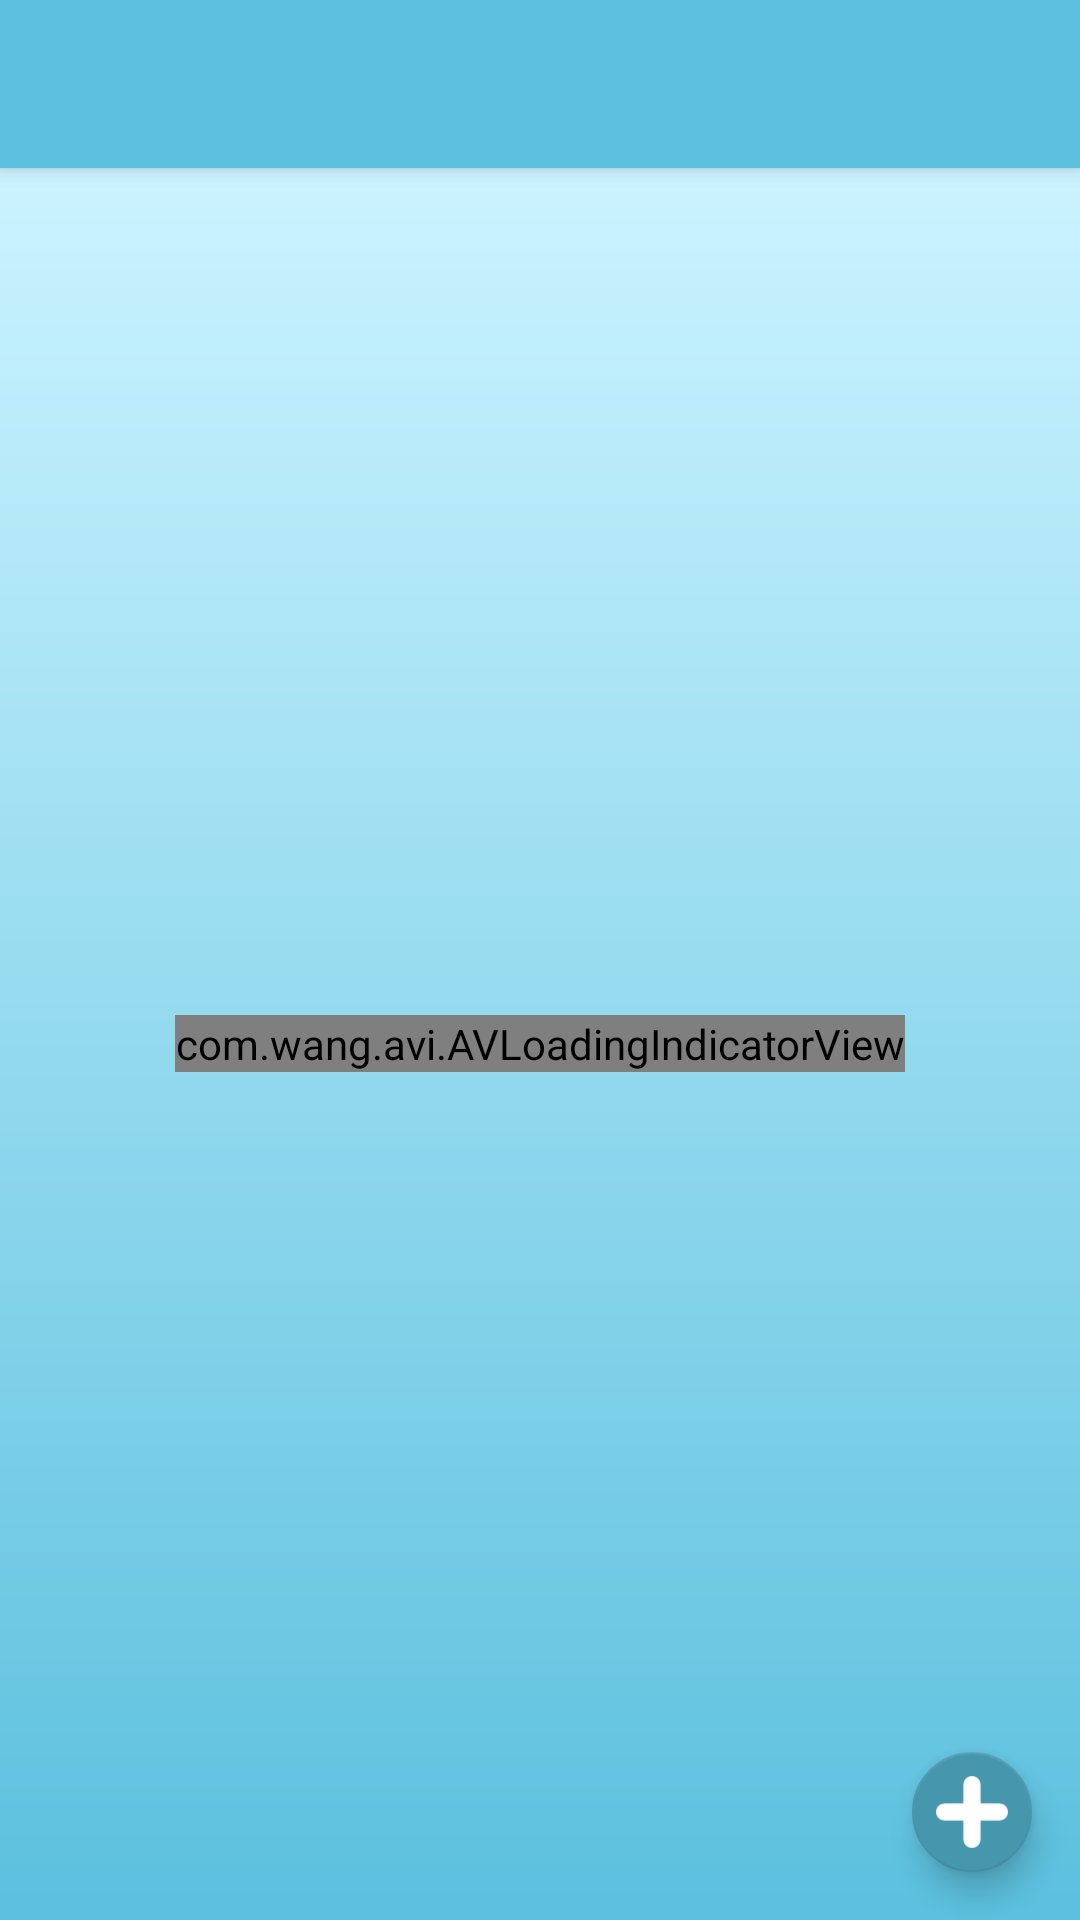

The Android layout XML behind this screen, and the referenced resources:
<!-- AndroidManifest.xml: application theme AppTheme -->
<!-- res/layout/activity_follow_up.xml -->
<?xml version="1.0" encoding="utf-8"?>
<android.support.design.widget.CoordinatorLayout xmlns:android="http://schemas.android.com/apk/res/android"
    xmlns:app="http://schemas.android.com/apk/res-auto"
    xmlns:tools="http://schemas.android.com/tools"
    android:layout_width="match_parent"
    android:layout_height="match_parent"
    tools:context="com.tech.thrithvam.spoffice.FollowUp">

    <android.support.design.widget.AppBarLayout
        android:layout_width="match_parent"
        android:layout_height="wrap_content"
        android:theme="@style/AppTheme.AppBarOverlay">

        <android.support.v7.widget.Toolbar
            android:id="@+id/toolbar"
            android:layout_width="match_parent"
            android:layout_height="?attr/actionBarSize"
            android:background="?attr/colorPrimary"
            app:popupTheme="@style/AppTheme.PopupOverlay" />

    </android.support.design.widget.AppBarLayout>

    <include layout="@layout/content_follow_up" />

    <android.support.design.widget.FloatingActionButton
        android:id="@+id/fab"
        android:layout_width="wrap_content"
        android:layout_height="wrap_content"
        android:layout_gravity="bottom|end"
        android:layout_margin="16dp"
        app:fabSize="mini"
        app:srcCompat="@drawable/add" />

</android.support.design.widget.CoordinatorLayout>
<!-- res/layout/content_follow_up.xml (included above) -->
<?xml version="1.0" encoding="utf-8"?>
<RelativeLayout xmlns:android="http://schemas.android.com/apk/res/android"
    xmlns:app="http://schemas.android.com/apk/res-auto"
    xmlns:tools="http://schemas.android.com/tools"
    android:layout_width="match_parent"
    android:layout_height="match_parent"
    app:layout_behavior="@string/appbar_scrolling_view_behavior"
    tools:context="com.tech.thrithvam.spoffice.FollowUp"
    tools:showIn="@layout/activity_follow_up"
    android:background="@drawable/primary_gradient">
    <ListView
        android:layout_width="match_parent"
        android:layout_height="match_parent"
        android:id="@+id/follow_up_list"
        android:divider="@null"
        android:clipToPadding="false"
        android:overScrollFooter="@android:color/transparent"
        android:padding="5dp"
        android:footerDividersEnabled="false"
        android:scrollbars="none"
        />
    <TextView
        android:layout_width="match_parent"
        android:layout_height="wrap_content"
        android:gravity="center"
        android:textColor="@color/secondary_text"
        android:text="@string/no_items"
        android:visibility="gone"
        android:layout_centerHorizontal="true"
        android:layout_centerVertical="true"
        android:id="@+id/no_items"/>
    <com.wang.avi.AVLoadingIndicatorView
        android:layout_width="wrap_content"
        android:layout_height="wrap_content"
        app:indicatorName="BallScaleMultipleIndicator"
        android:layout_gravity="center"
        app:indicatorColor="@android:color/white"
        android:id="@+id/loading_indicator"
        android:layout_centerHorizontal="true"
        android:layout_centerVertical="true"
        android:layout_marginBottom="20dp"
        />
</RelativeLayout>
<!-- resources referenced by this layout -->
<resources>
  <color name="secondary_text">#8C000000</color>
  <!-- drawable add: png bitmap (drawable, 624 bytes) -->
  <!-- drawable primary_gradient (drawable) -->
  <?xml version="1.0" encoding="utf-8" ?>
  <shape xmlns:android="http://schemas.android.com/apk/res/android"
      android:thickness="0dp"
      android:shape="rectangle">
      <gradient
          android:startColor="#cbf3ff"
          android:endColor="@color/colorPrimary"
          android:type="linear"
          android:angle="270"/>
  </shape>
  <string name="no_items">No items</string>
  <style name="AppTheme.AppBarOverlay" parent="ThemeOverlay.AppCompat.Dark.ActionBar" />
  <style name="AppTheme.PopupOverlay" parent="ThemeOverlay.AppCompat.Light" />
  <style name="AppTheme" parent="Theme.AppCompat.Light.DarkActionBar">
          
          <item name="colorPrimary">@color/colorPrimary</item>
          <item name="colorPrimaryDark">@color/colorPrimaryDark</item>
          <item name="colorAccent">@color/colorAccent</item>
      </style>
  <color name="colorPrimary">#5bc0de</color>
  <color name="colorPrimaryDark">#298dab</color>
  <color name="colorAccent">#4696ae</color>
</resources>
